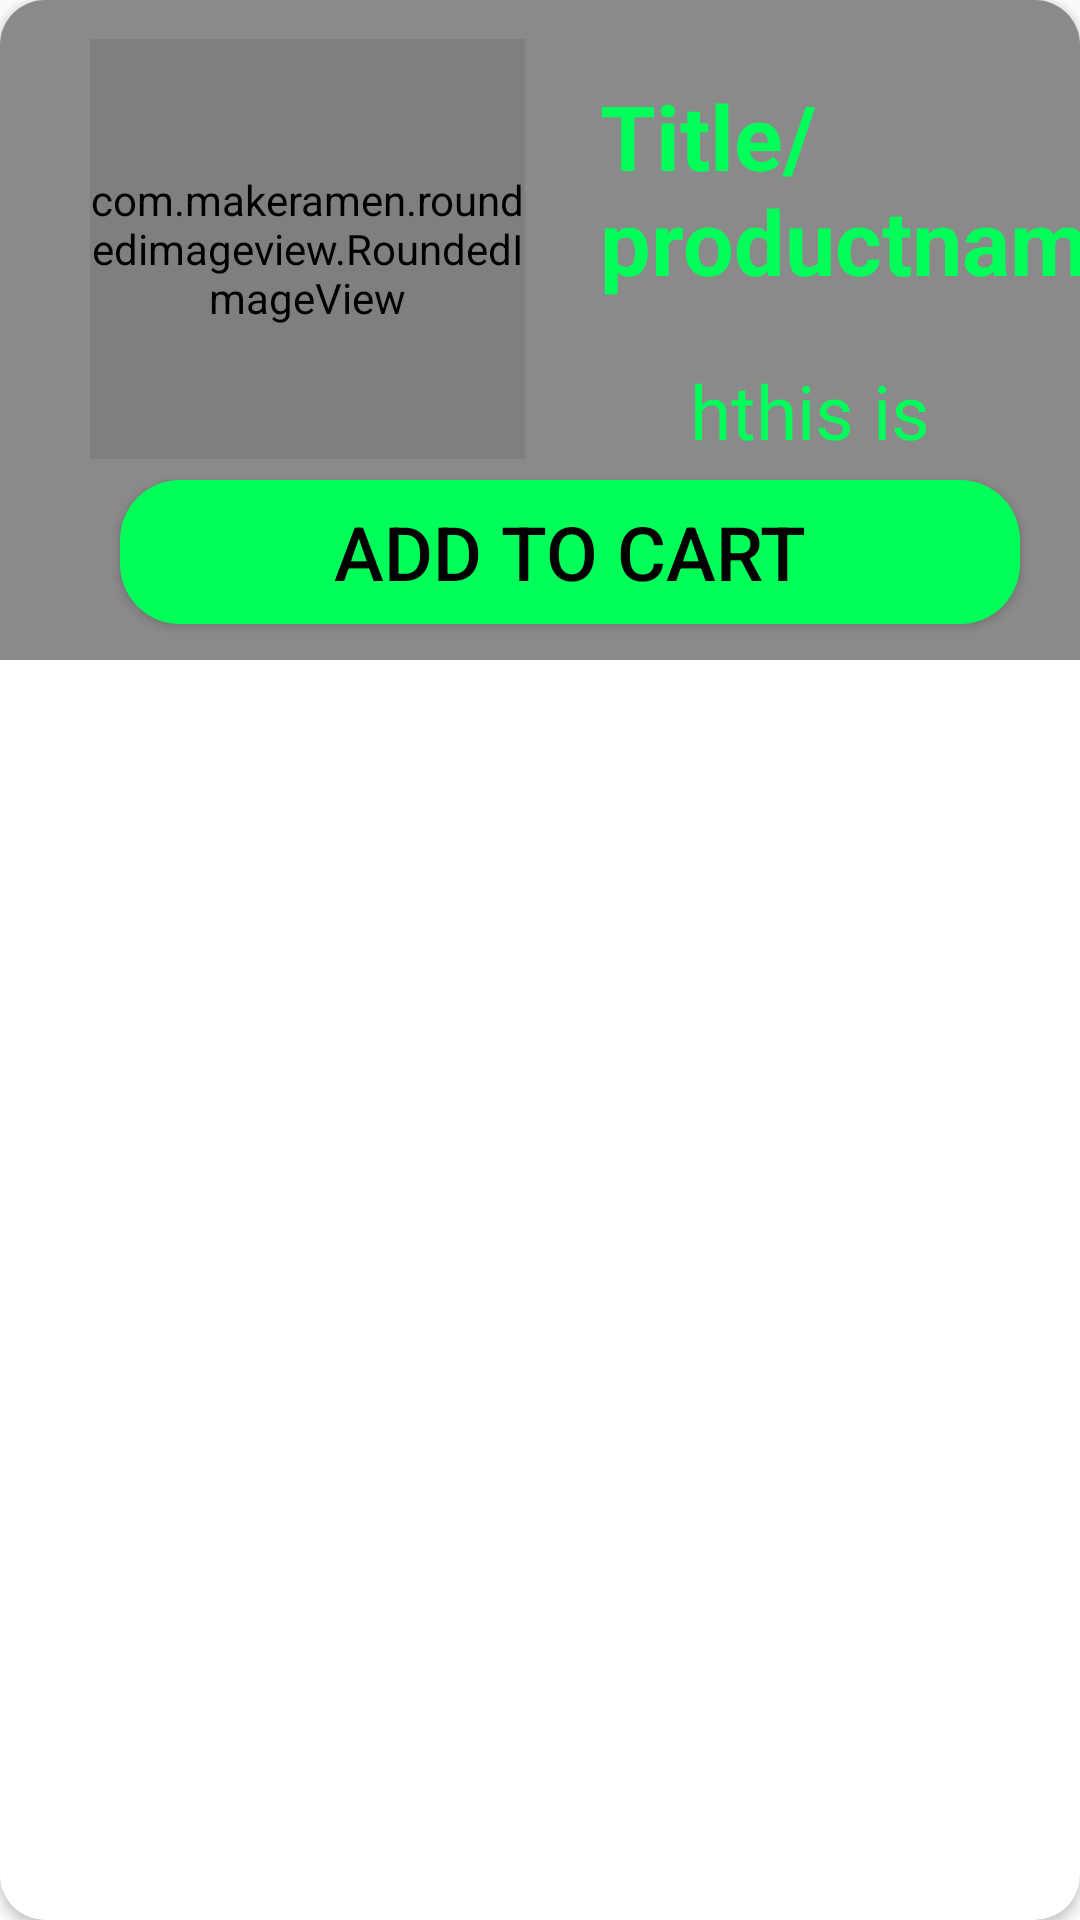

This screen was rendered from an Android layout file. Write that file and the resources it references.
<!-- AndroidManifest.xml: application theme Theme.MobileApp -->
<!-- res/layout/image_item.xml -->
<?xml version="1.0" encoding="utf-8"?>
<androidx.cardview.widget.CardView xmlns:android="http://schemas.android.com/apk/res/android"
    android:layout_width="wrap_content"
    android:layout_height="wrap_content"
    xmlns:app="http://schemas.android.com/apk/res-auto"
    android:layout_margin="5dp"
    app:cardCornerRadius="15dp">













    <ImageView
        android:id="@+id/imageView4"
        android:layout_width="431dp"
        android:layout_height="220dp"
        app:layout_constraintBottom_toBottomOf="parent"
        app:layout_constraintEnd_toEndOf="parent"
        app:layout_constraintHorizontal_bias="1.0"
        android:background="@color/grey"
        app:layout_constraintStart_toStartOf="parent"
        app:layout_constraintVertical_bias="0.746"

        />


        <com.makeramen.roundedimageview.RoundedImageView
        android:id="@+id/roundedImage"
            android:layout_width="145dp"
            android:layout_height="140dp"
            android:layout_marginLeft="30dp"
            android:layout_marginTop="13dp"
            android:scaleType="centerCrop"
            android:src="@drawable/logo"
            app:riv_corner_radius="14dp"
            android:clickable="true"


        />


    <TextView
        android:id="@+id/title"
        android:layout_width="180dp"
        android:layout_height="90dp"
        android:layout_marginTop="25dp"
        android:layout_marginLeft="200dp"
        android:text="Title/productname"
        android:textColor="@color/erin"
        android:textSize="30dp"
        android:textStyle="bold"
        />
























    <TextView
        android:id="@+id/price"
        android:layout_width="100dp"
        android:layout_height="35dp"
        android:layout_marginLeft="230dp"
        android:text="hthis is price"
        android:layout_marginTop="120dp"
        android:textColor="@color/erin"
        android:textSize="25dp" />

    <Button
        android:id="@+id/addtocart"
        android:layout_width="300dp"
        android:layout_height="wrap_content"
        android:text="@string/addtocart"
        android:background="@drawable/bntgreen"
        android:scaleType="centerCrop"
        android:layout_marginLeft="40dp"
        android:layout_marginTop="160dp"
        android:textSize="25sp"
        android:textColor="@color/black"
        android:layout_marginBottom="5dp"
        />



</androidx.cardview.widget.CardView>
<!-- resources referenced by this layout -->
<resources>
  <color name="black">#FF000000</color>
  <color name="erin">#00FF59</color>
  <color name="grey">#8A8A8A</color>
  <!-- drawable bntgreen (drawable) -->
  <?xml version="1.0" encoding="utf-8"?>
  <ripple
      xmlns:android="http://schemas.android.com/apk/res/android"
      android:color="@color/erin">
      <item>
          <shape android:shape="rectangle">
              <solid android:color="@color/erin"/>
              <corners android:radius="20dp"/>
          </shape>
      </item>
  </ripple>
  <!-- drawable logo: png bitmap (drawable-hdpi, 17546 bytes) -->
  <string name="addtocart">ADD TO CART</string>
  <style name="Theme.MobileApp" parent="Theme.AppCompat.Light.NoActionBar">
          
          <item name="colorPrimary">@color/black</item>teal_200
          <item name="colorPrimaryVariant">@color/black</item>
          <item name="colorOnPrimary">@color/white</item>
          
          <item name="colorSecondary">@color/teal_200</item>
          <item name="colorSecondaryVariant">@color/teal_700</item>
          <item name="colorOnSecondary">@color/yellow</item>
          
          <item name="android:statusBarColor" tools:targetApi="l">?attr/colorPrimaryVariant</item>
          
  
          <item name="android:candidatesTextStyleSpans">candidates</item>
      </style>
  <color name="white">#FFFFFFFF</color>
  <color name="teal_200">#FF03DAC5</color>
  <color name="teal_700">#FF018786</color>
  <color name="yellow">#E6FE02</color>
</resources>
